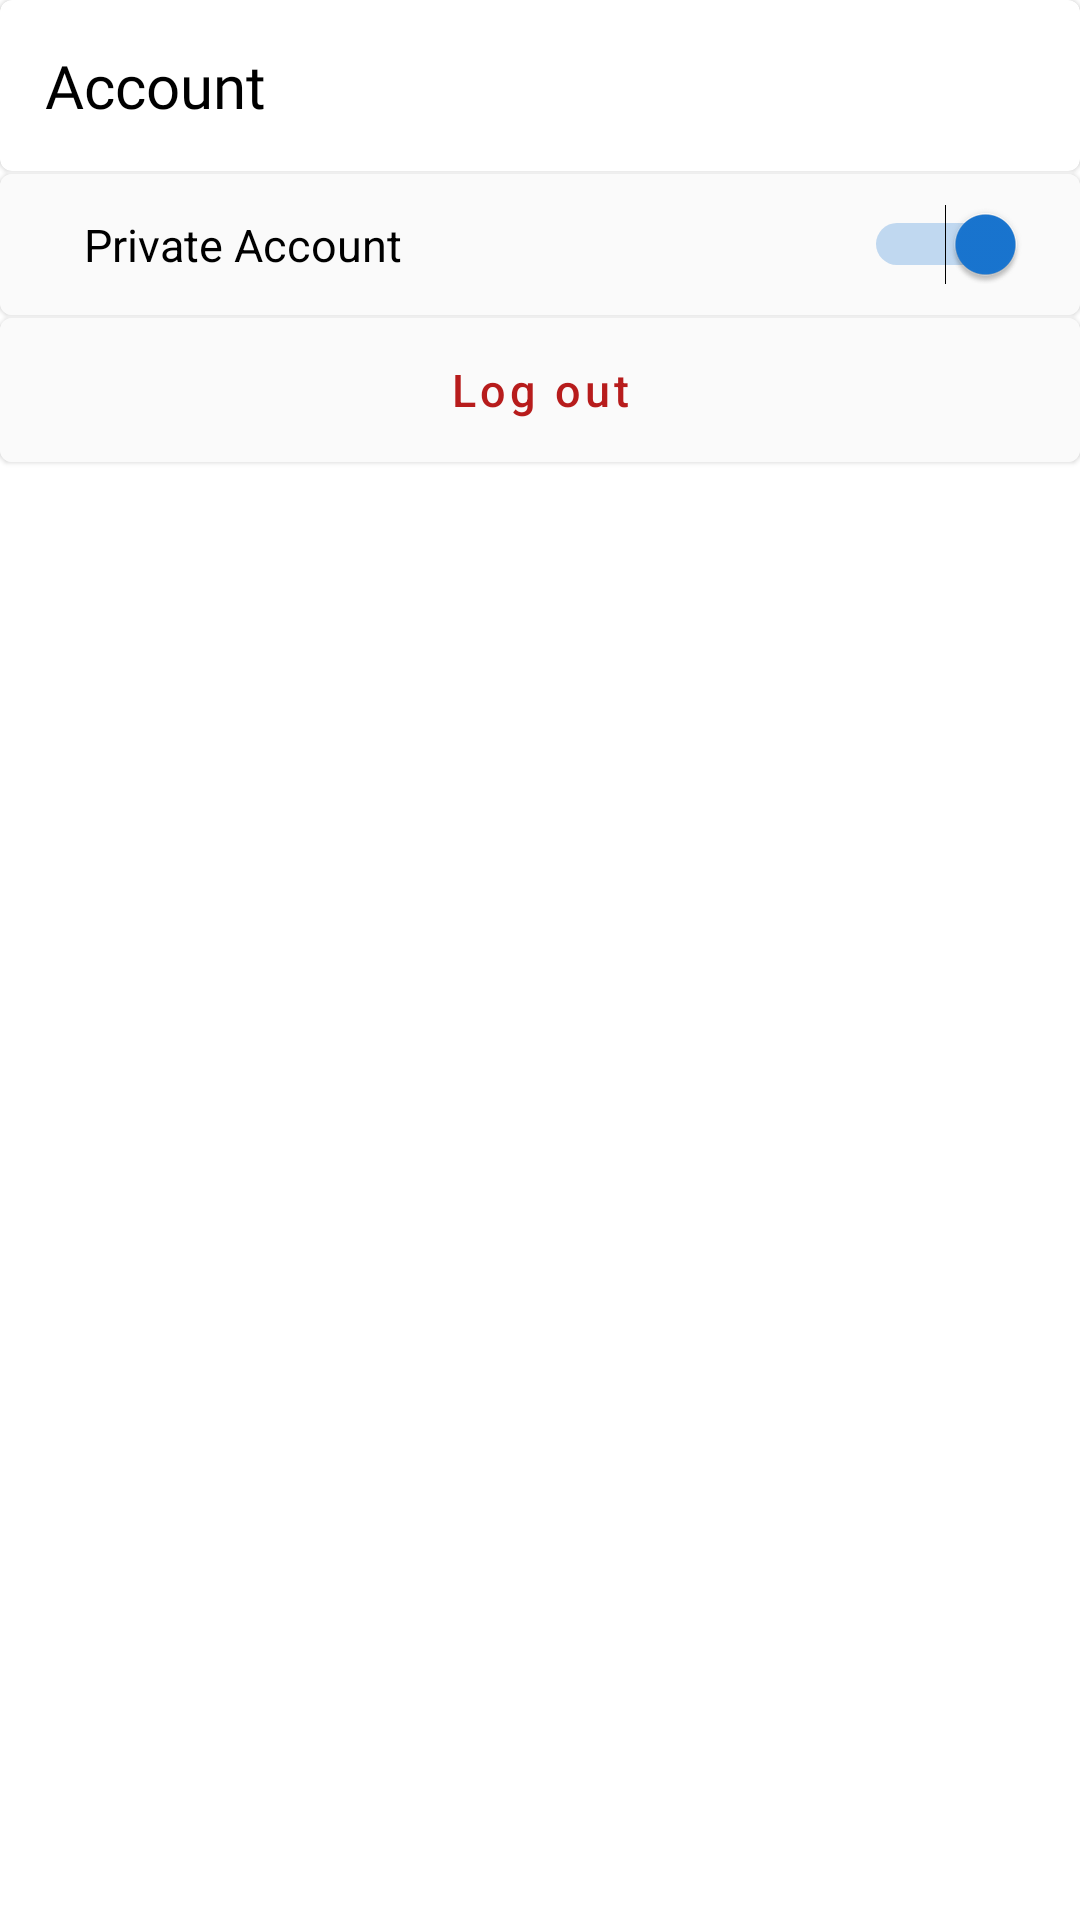

Android layout source for this screen:
<!-- AndroidManifest.xml: application theme AppTheme -->
<!-- res/layout/tab_setting_account.xml -->
<?xml version="1.0" encoding="utf-8"?>
<LinearLayout
    xmlns:android="http://schemas.android.com/apk/res/android"
    xmlns:app="http://schemas.android.com/apk/res-auto"
    android:layout_width="match_parent"
    android:layout_height="wrap_content"
    android:orientation="vertical">

    <android.support.design.card.MaterialCardView
        android:layout_height="wrap_content"
        android:layout_width="match_parent"
        android:layout_marginBottom="1dp">

        <LinearLayout
            android:layout_width="match_parent"
            android:layout_height="wrap_content"
            android:padding="15dp">

            <TextView
                android:layout_width="wrap_content"
                android:layout_height="wrap_content"
                android:text="Account"
                android:fontFamily="@font/google_sans_medium"
                android:textSize="20sp"
                android:textColor="#000000"/>

        </LinearLayout>

    </android.support.design.card.MaterialCardView>

    <android.support.design.card.MaterialCardView
        android:layout_height="wrap_content"
        android:layout_width="match_parent"
        android:layout_marginBottom="1dp">

        <LinearLayout
            android:layout_width="match_parent"
            android:layout_height="wrap_content"
            android:orientation="horizontal"
            android:background="#fafafa"
            android:padding="10dp">

            <Switch
                android:id="@+id/privateSwitch"
                android:layout_width="match_parent"
                android:layout_height="wrap_content"
                android:checked="true"
                android:layout_marginStart="18dp"
                android:layout_marginEnd="8dp"
                android:text="Private Account"
                android:textSize="15sp"/>

        </LinearLayout>

    </android.support.design.card.MaterialCardView>

    <android.support.design.card.MaterialCardView
        android:layout_height="wrap_content"
        android:layout_width="match_parent"
        android:layout_marginBottom="1dp">

        <LinearLayout
            android:layout_width="match_parent"
            android:layout_height="wrap_content"
            android:background="#fafafa"
            android:orientation="vertical"
            android:paddingStart="5dp"
            android:paddingEnd="5dp">

            <android.support.design.button.MaterialButton
                android:layout_height="match_parent"
                android:layout_width="match_parent"
                style="@style/Widget.MaterialComponents.Button.TextButton"
                android:text="Log out"
                android:textSize="15sp"
                android:textAllCaps="false"
                android:textColor="#b71c1c"
                app:rippleColor="#e57373"/>

        </LinearLayout>

    </android.support.design.card.MaterialCardView>

</LinearLayout>
<!-- resources referenced by this layout -->
<resources>
  <style name="AppTheme" parent="Theme.MaterialComponents.Light.NoActionBar">
          
          <item name="colorPrimary">@color/colorPrimary</item>
          <item name="colorPrimaryDark">@color/colorPrimaryDark</item>
          <item name="colorAccent">@color/colorAccent</item>
          <item name="android:windowLightStatusBar">true</item>
      </style>
  <color name="colorPrimary">#ffffff</color>
  <color name="colorPrimaryDark">#ffffff</color>
  <color name="colorAccent">#1976d2</color>
</resources>
